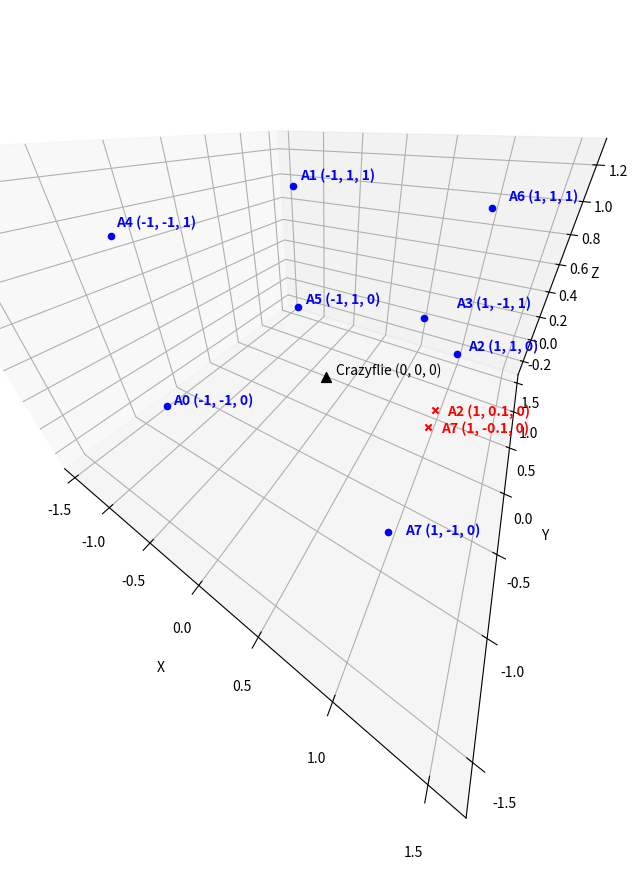

Generate this figure with matplotlib:
#!/usr/bin/env python3

from mpl_toolkits import mplot3d
import matplotlib.pyplot as plt	

class Position:
	def __init__(self ,x, y, z):
		self.x = x
		self.y = y	
		self.z = z	
	def __str__(self):
		return f"({self.x}, {self.y}, {self.z})"
	
class Anchor(Position):
	def __init__(self, anchorID, x, y, z, isAttacker=False):
		super(Anchor, self).__init__(x,y,z)
		self.anchorID = anchorID
		self.isAttacker = isAttacker
	def __str__(self):
		if not self.isAttacker:
			return "A"+self.anchorID+" "+super().__str__()
		else:
			return "A"+self.anchorID+" "+super().__str__()

class Tag(Position):
	def __str__(self):
		return "Crazyflie "+super().__str__()

class Mal(Position):
	def __str__(self):
		return "Mal "+super().__str__()
	
	
X_TEXTPAD = 0.1
Z_TEXTPAD = 0.05

fig = plt.figure(figsize=(8,8))

ax = fig.add_subplot(111, projection='3d')
ax.set_xlabel('X')
ax.set_ylabel('Y')
ax.set_zlabel('Z')

anchors = [Anchor('0',-1,-1,0),
		   Anchor('1',-1,+1,1),
		   Anchor('2',+1,+1,0),
		   Anchor('3',+1,-1,1),
		   Anchor('4',-1,-1,1),
		   Anchor('5',-1,+1,0),
		   Anchor('6',+1,+1,1),
		   Anchor('7',+1,-1,0),
		   Anchor('2',+1,0.1,0, isAttacker=True),
		   Anchor('7',+1,-0.1,0, isAttacker=True),]

 
for index, a in enumerate(anchors):
	ax.scatter(a.x,a.y,a.z, c="red" if a.isAttacker else "blue", marker="x" if a.isAttacker else "o")
	ax.text(a.x+X_TEXTPAD,a.y,a.z+Z_TEXTPAD if not a.isAttacker else 0, str(a), color='blue' if not a.isAttacker else 'red', weight='bold')
	

tag = Tag(0,0,0)

ax.set_proj_type('persp', focal_length=0.1)  # FOV = 90 deg
ax.scatter(tag.x,tag.y,tag.z,s=50,c="black",marker="^")
ax.text(tag.x+X_TEXTPAD,tag.y,tag.z+Z_TEXTPAD,str(tag))
ax.margins(0.3)

plt.savefig('coordinates.pdf')

plt.show()